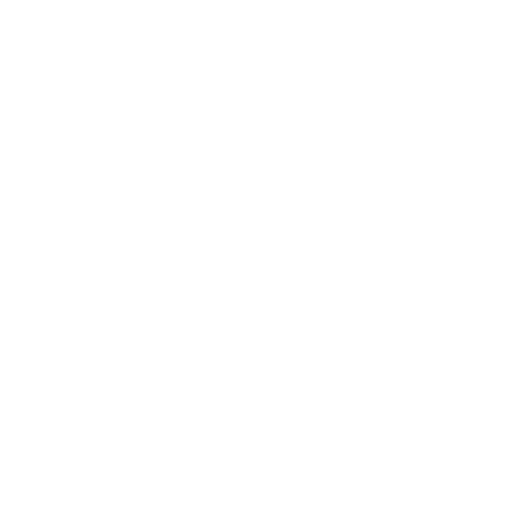
t = 0.00 s
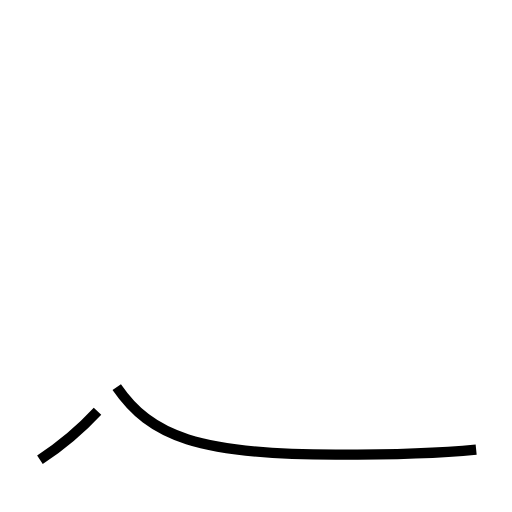
t = 1.33 s
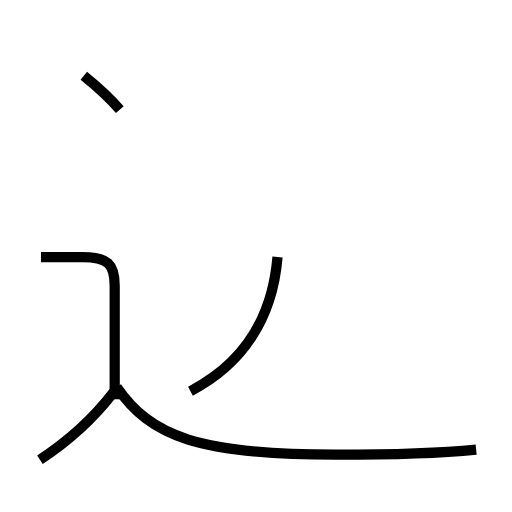
t = 2.65 s
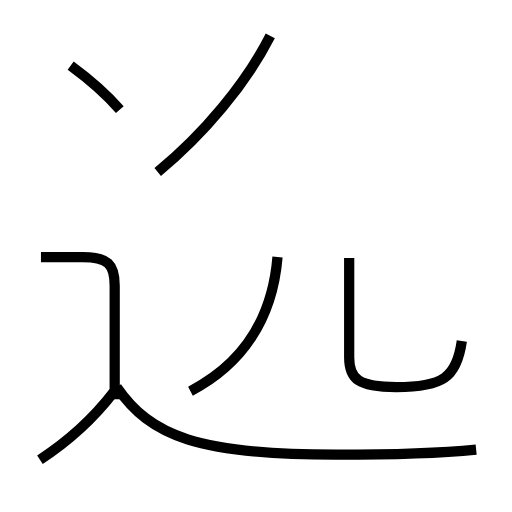
t = 3.97 s
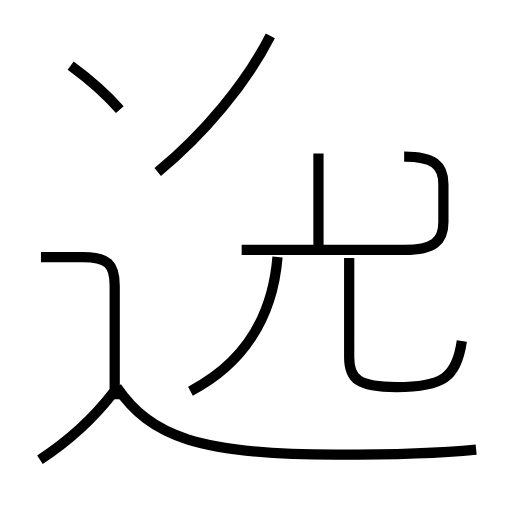
t = 5.17 s
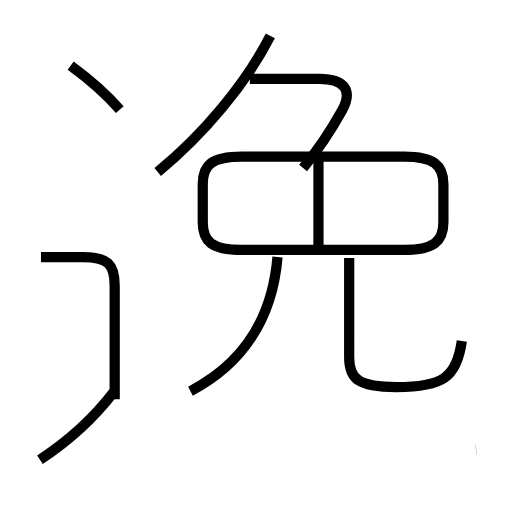
t = 6.64 s

The animated SVG that drew these frames (rendered in a browser with its animation timeline set to each time). Animation: 10 SMIL elements (animate=10); one cycle of 6.64 s.

<?xml version='1.0' encoding='utf-8'?>
<svg viewBox="0.0 -6.0 50.0 50.0" version="1.1" xmlns="http://www.w3.org/2000/svg"><rect x="-1000" y="-1000" width="2000" height="2000" stroke="white" fill="white" /><g style="fill:none;stroke:#000000;stroke-width:1"><path d="M 46.5 -0.1 C 42.5 0.3 38.4 0.4 32.8 0.4 C 19.4 0.4 14.7 -1.4 11.4 -6.2 " transform="translate(0.0 38.0)" stroke-dasharray="37.09979156162581" stroke-dashoffset="37.09979156162581"><animate attributeName="stroke-dashoffset" from="37.09979156162581" to="0" dur="1.112993746848774s" begin="0s; anim_end.end" fill="freeze" id="anim0" /></path><path d="M 3.9 0.9 C 6.5 -0.8 9.1 -3.1 11.1 -5.7 " transform="translate(0.0 38.0)" stroke-dasharray="9.811616488414195" stroke-dashoffset="9.811616488414195"><animate attributeName="stroke-dashoffset" from="9.811616488414195" to="0" dur="0.29434849465242585s" begin="anim0.end" fill="freeze" id="anim1" /></path><path d="M 11.2 -5.0 L 11.2 -16.1 C 11.2 -18.2 10.5 -18.9 8.1 -18.9 L 4.0 -18.9 " transform="translate(0.0 38.0)" stroke-dasharray="20.13015860453163" stroke-dashoffset="20.13015860453163"><animate attributeName="stroke-dashoffset" from="20.13015860453163" to="0" dur="0.6039047581359489s" begin="anim1.end" fill="freeze" id="anim2" /></path><path d="M 18.6 -5.8 C 23.6 -8.4 26.6 -12.8 27.1 -18.9 " transform="translate(0.0 38.0)" stroke-dasharray="16.362906561309767" stroke-dashoffset="16.362906561309767"><animate attributeName="stroke-dashoffset" from="16.362906561309767" to="0" dur="0.490887196839293s" begin="anim2.end" fill="freeze" id="anim3" /></path><path d="M 11.7 -33.3 C 10.4 -34.8 8.4 -36.5 6.9 -37.6 " transform="translate(0.0 38.0)" stroke-dasharray="6.455840119901727" stroke-dashoffset="6.455840119901727"><animate attributeName="stroke-dashoffset" from="6.455840119901727" to="0" dur="0.19367520359705181s" begin="anim3.end" fill="freeze" id="anim4" /></path><path d="M 45.1 -10.7 C 44.6 -7.1 43.2 -6.2 38.7 -6.2 C 35.0 -6.2 34.1 -7.0 34.1 -9.1 L 34.1 -18.8 " transform="translate(0.0 38.0)" stroke-dasharray="24.978706862457422" stroke-dashoffset="24.978706862457422"><animate attributeName="stroke-dashoffset" from="24.978706862457422" to="0" dur="0.7493612058737227s" begin="anim4.end" fill="freeze" id="anim5" /></path><path d="M 15.4 -27.2 C 19.9 -30.9 24.0 -35.8 26.4 -40.5 " transform="translate(0.0 38.0)" stroke-dasharray="17.37215165319864" stroke-dashoffset="17.37215165319864"><animate attributeName="stroke-dashoffset" from="17.37215165319864" to="0" dur="0.5211645495959591s" begin="anim5.end" fill="freeze" id="anim6" /></path><path d="M 31.1 -19.4 L 31.1 -29.0 " transform="translate(0.0 38.0)" stroke-dasharray="9.600000000000001" stroke-dashoffset="9.600000000000001"><animate attributeName="stroke-dashoffset" from="9.600000000000001" to="0" dur="0.28800000000000003s" begin="anim6.end" fill="freeze" id="anim7" /></path><path d="M 23.6 -19.6 L 39.5 -19.6 C 42.3 -19.6 43.3 -20.4 43.3 -22.3 L 43.3 -26.0 C 43.3 -27.9 42.3 -28.7 39.5 -28.7 L 23.6 -28.7 C 20.7 -28.7 19.8 -27.9 19.8 -26.0 L 19.8 -22.3 C 19.8 -20.4 20.7 -19.6 23.6 -19.6 Z " transform="translate(0.0 38.0)" stroke-dasharray="60.79327003339091" stroke-dashoffset="60.79327003339091"><animate attributeName="stroke-dashoffset" from="60.79327003339091" to="0" dur="1.8237981010017272s" begin="anim7.end" fill="freeze" id="anim8" /></path><path d="M 29.6 -27.6 C 31.1 -29.4 32.4 -31.4 33.4 -33.2 C 34.5 -35.2 33.6 -36.3 31.2 -36.3 L 24.4 -36.3" transform="translate(0.0 38.0)" stroke-dasharray="18.646605061302424" stroke-dashoffset="18.646605061302424"><animate attributeName="stroke-dashoffset" from="18.646605061302424" to="0" dur="0.5593981518390727s" begin="anim8.end" fill="freeze" id="anim_end" /></path></g></svg>
